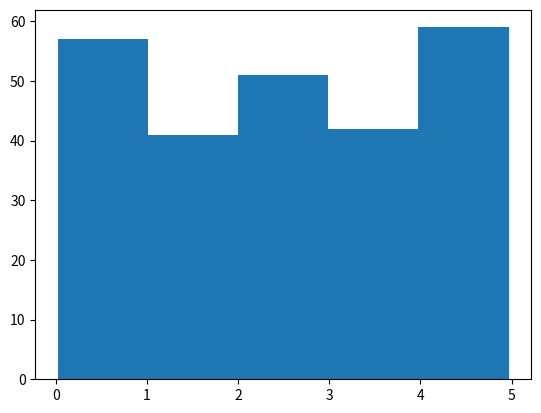

Write the Python code that produced this figure.
import numpy as np
import matplotlib.pyplot as plt

pp = np.random.uniform(0.0, 5.0, 250)

plt.hist(pp,5)
plt.show()

#Histogram Explained
#We use the array from the example above to draw a histogram with 5 bars.

#The first bar represents how many values in the array are between 0 and 1.

#The second bar represents how many values are between 1 and 2.

#Etc.